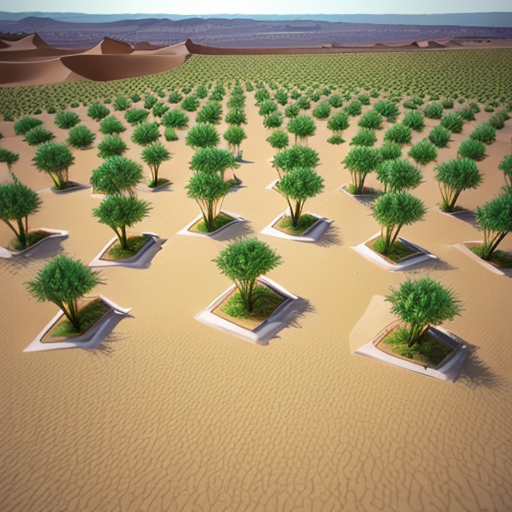
Generation parameters embedded in this image by AUTOMATIC1111 Stable Diffusion web UI or a fork of it (Forge, ...) (PNG 'parameters' text chunk):
hexagonal_plot,desert,oasis, farmland,afforestation,sand,one_lake,artificial_plant_tree
Steps: 20, Sampler: DPM++ 2M, CFG scale: 7, Seed: 3157029999, Size: 512x512, Model hash: 9aba26abdf, Model: deliberate_v2